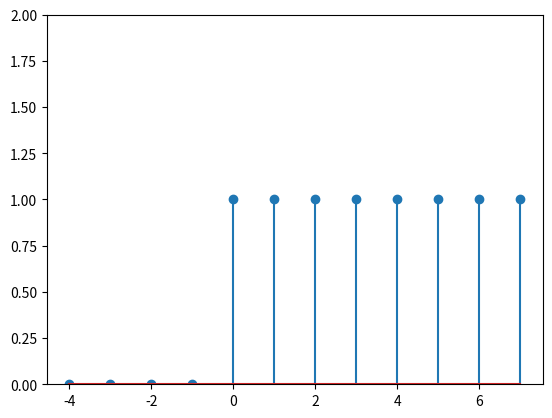

Generate this figure with matplotlib:
import numpy as np
import matplotlib.pyplot as plt
def dwjy(t):
    r=np.where(t>=0.0,1.0,0.0)
    return r
n=np.arange(-4,8)
plt.ylim(0,2)
plt.stem(n,dwjy(n))
plt.show()

